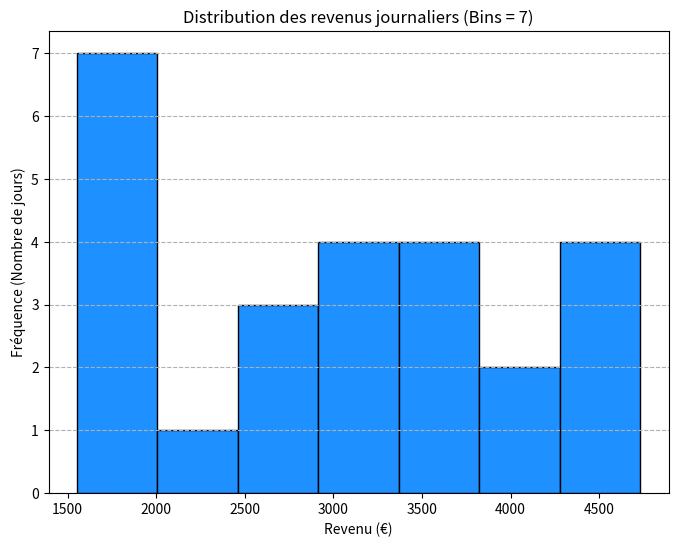

Write Python code to recreate this figure.
# Fichier : exercice_4_histogramme.py

import matplotlib.pyplot as plt
import random

# 1. Données (25 jours de revenus journaliers)
random.seed(42) 
revenus = [random.randint(1500, 3500) for _ in range(15)] + \
          [random.randint(3500, 5500) for _ in range(10)]
random.shuffle(revenus) # Mélanger les données

# --- Tracer l'histogramme ---
plt.figure(figsize=(8, 6))

# Nombre de bacs (bins) adapté : 7
bins = 7 
plt.hist(revenus, bins=bins, edgecolor='black', color='dodgerblue')

# Ajout des éléments de lisibilité
plt.title(f"Distribution des revenus journaliers (Bins = {bins})")
plt.xlabel("Revenu (€)")
plt.ylabel("Fréquence (Nombre de jours)")
plt.grid(axis='y', linestyle='--')
plt.show()

# Lecture : L'histogramme montrera probablement une concentration de jours
# dans la tranche faible (1500-3500) et une autre dans la tranche moyenne-forte (3500-5500).
#